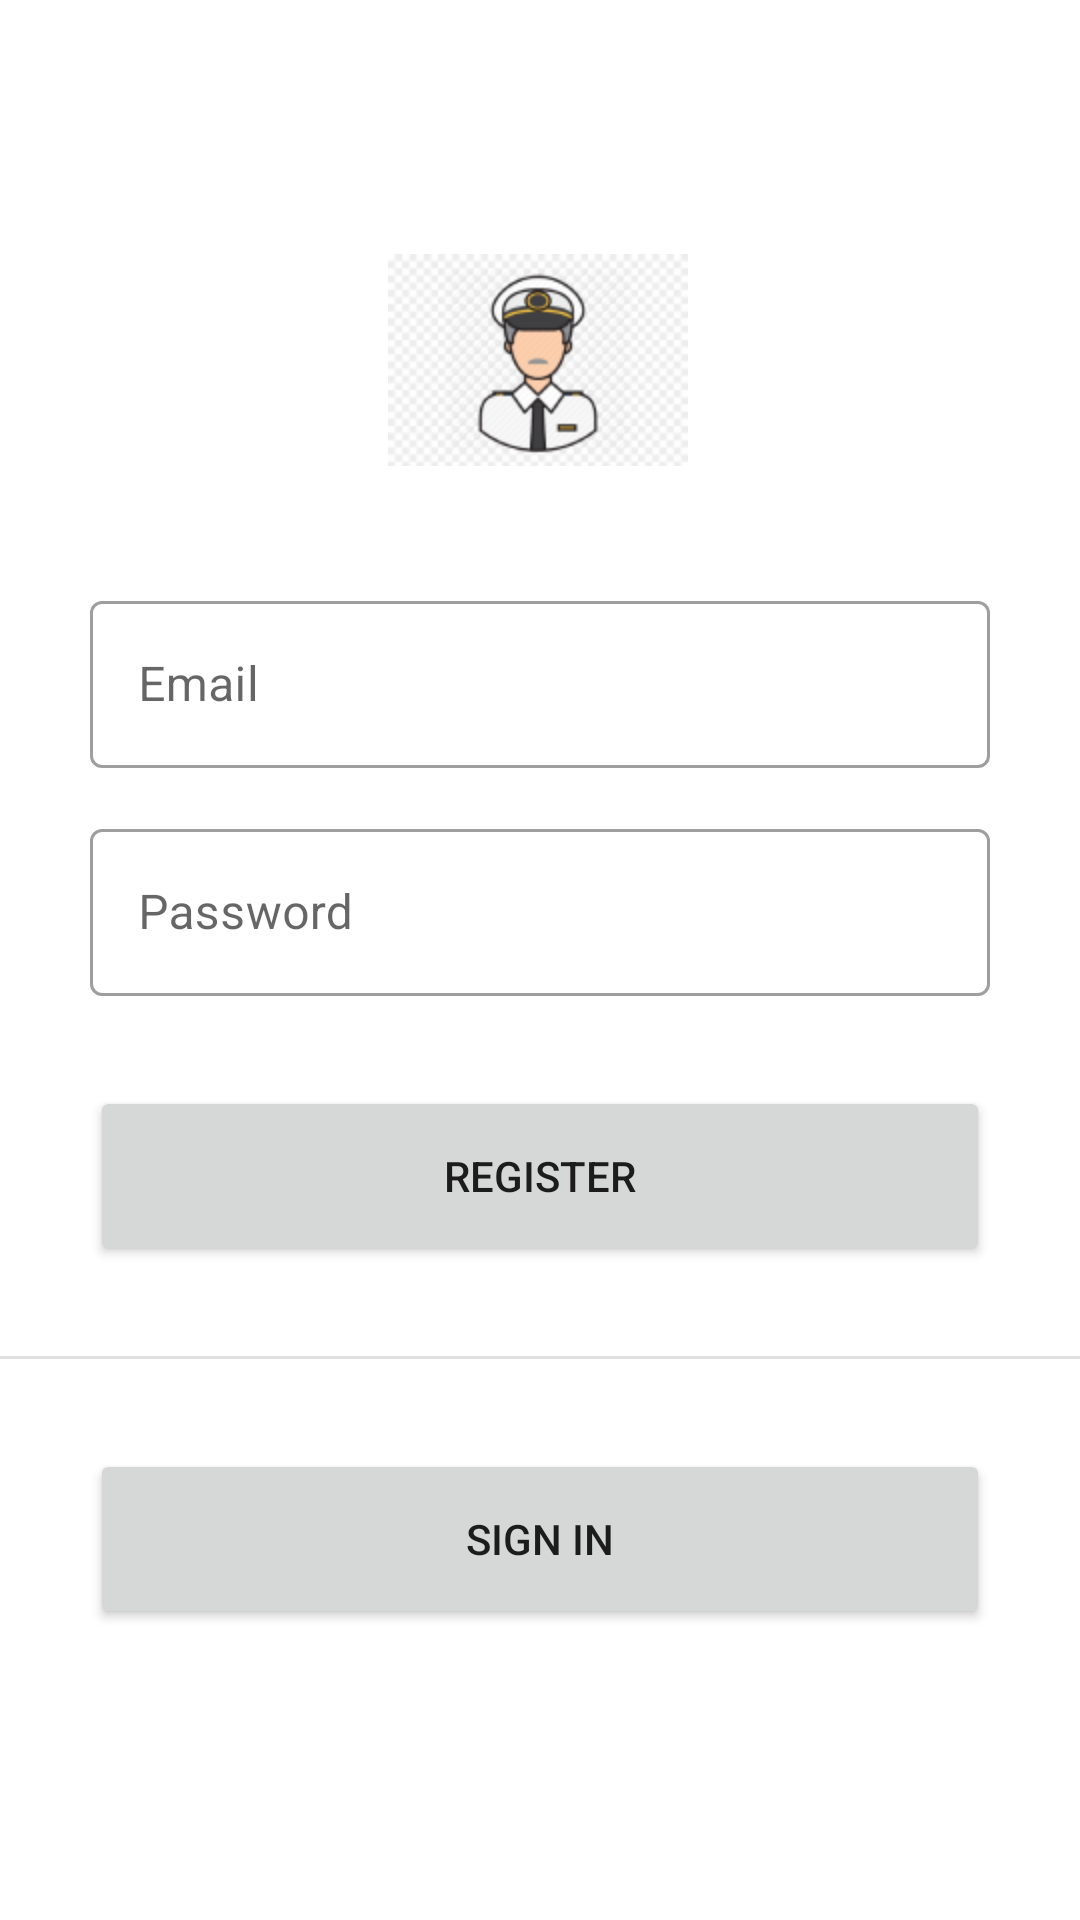

Layout XML and referenced resources for this Android screen:
<!-- AndroidManifest.xml: application theme Theme.ChaloCaptain -->
<!-- res/layout/activity_register.xml -->
<?xml version="1.0" encoding="utf-8"?>
<androidx.constraintlayout.widget.ConstraintLayout xmlns:android="http://schemas.android.com/apk/res/android"
    xmlns:app="http://schemas.android.com/apk/res-auto"
    xmlns:tools="http://schemas.android.com/tools"
    android:id="@+id/registratiion_page"
    android:layout_width="match_parent"
    android:layout_height="match_parent"
    tools:context=".Register">

    <ImageView
        android:id="@+id/imageView2"
        android:layout_width="100dp"
        android:layout_height="100dp"
        android:layout_marginTop="70dp"
        android:src="@drawable/captain"
        app:layout_constraintEnd_toEndOf="parent"
        app:layout_constraintHorizontal_bias="0.498"
        app:layout_constraintStart_toStartOf="parent"
        app:layout_constraintTop_toTopOf="parent" />


    <com.google.android.material.textfield.TextInputLayout
        android:id="@+id/textInputLayout3"
        style="@style/Widget.MaterialComponents.TextInputLayout.OutlinedBox"
        android:layout_width="300dp"
        android:layout_height="wrap_content"
        android:layout_marginTop="25dp"
        app:layout_constraintEnd_toEndOf="parent"
        app:layout_constraintStart_toStartOf="parent"
        app:layout_constraintTop_toBottomOf="@+id/imageView2"
        app:startIconDrawable="@drawable/ic_baseline_email_24">

        <com.google.android.material.textfield.TextInputEditText
            android:layout_width="match_parent"
            android:layout_height="wrap_content"
            android:inputType="textEmailAddress"
            android:hint="Email" />
    </com.google.android.material.textfield.TextInputLayout>

    <com.google.android.material.textfield.TextInputLayout
        android:id="@+id/textInputLayout4"
        style="@style/Widget.MaterialComponents.TextInputLayout.OutlinedBox"
        android:layout_width="300dp"
        android:layout_height="wrap_content"
        android:layout_marginTop="15dp"
        app:layout_constraintEnd_toEndOf="parent"
        app:layout_constraintStart_toStartOf="parent"
        app:layout_constraintTop_toBottomOf="@+id/textInputLayout3"
        app:startIconDrawable="@drawable/ic_baseline_lock_24">

        <com.google.android.material.textfield.TextInputEditText
            android:layout_width="match_parent"
            android:layout_height="wrap_content"
            android:hint="Password"
            android:inputType="textPassword"/>
    </com.google.android.material.textfield.TextInputLayout>

    <Button
        android:id="@+id/register_page"
        android:layout_width="300dp"
        android:layout_height="60dp"
        android:layout_marginTop="30dp"
        android:text="Register"
        app:layout_constraintEnd_toEndOf="parent"
        app:layout_constraintStart_toStartOf="parent"
        app:layout_constraintTop_toBottomOf="@+id/textInputLayout4" />

    <View
        android:id="@+id/divider"
        android:layout_width="409dp"
        android:layout_height="1dp"
        android:layout_marginStart="1dp"
        android:layout_marginLeft="1dp"
        android:layout_marginTop="30dp"
        android:layout_marginEnd="1dp"
        android:layout_marginRight="1dp"
        android:background="?android:attr/listDivider"
        app:layout_constraintEnd_toEndOf="parent"
        app:layout_constraintStart_toStartOf="parent"
        app:layout_constraintTop_toBottomOf="@+id/register_page" />

    <Button
        android:id="@+id/login_page"
        android:layout_width="300dp"
        android:layout_height="60dp"
        android:layout_marginTop="30dp"
        android:text="Sign In"
        app:layout_constraintEnd_toEndOf="parent"
        app:layout_constraintStart_toStartOf="parent"
        app:layout_constraintTop_toBottomOf="@+id/divider" />
</androidx.constraintlayout.widget.ConstraintLayout>
<!-- resources referenced by this layout -->
<resources>
  <!-- drawable captain: png bitmap (drawable, 9450 bytes) -->
  <style name="Theme.ChaloCaptain" parent="Theme.MaterialComponents.DayNight.NoActionBar">
          
          <item name="colorPrimary">@color/purple_500</item>
          <item name="colorPrimaryVariant">@color/purple_700</item>
          <item name="colorOnPrimary">@color/white</item>
          
          <item name="colorSecondary">@color/teal_200</item>
          <item name="colorSecondaryVariant">@color/teal_700</item>
          <item name="colorOnSecondary">@color/black</item>
          
          <item name="android:statusBarColor" tools:targetApi="l">?attr/colorPrimaryVariant</item>
          
      </style>
  <!-- not gathered from this repository: default colours our renderer supplied (Android Studio template values) -->
  <color name="purple_500">#FF6200EE</color>
  <color name="purple_700">#FF3700B3</color>
  <color name="teal_200">#FF03DAC5</color>
  <color name="teal_700">#FF018786</color>
  <color name="black">#FF000000</color>
  <color name="white">#FFFFFFFF</color>
</resources>
